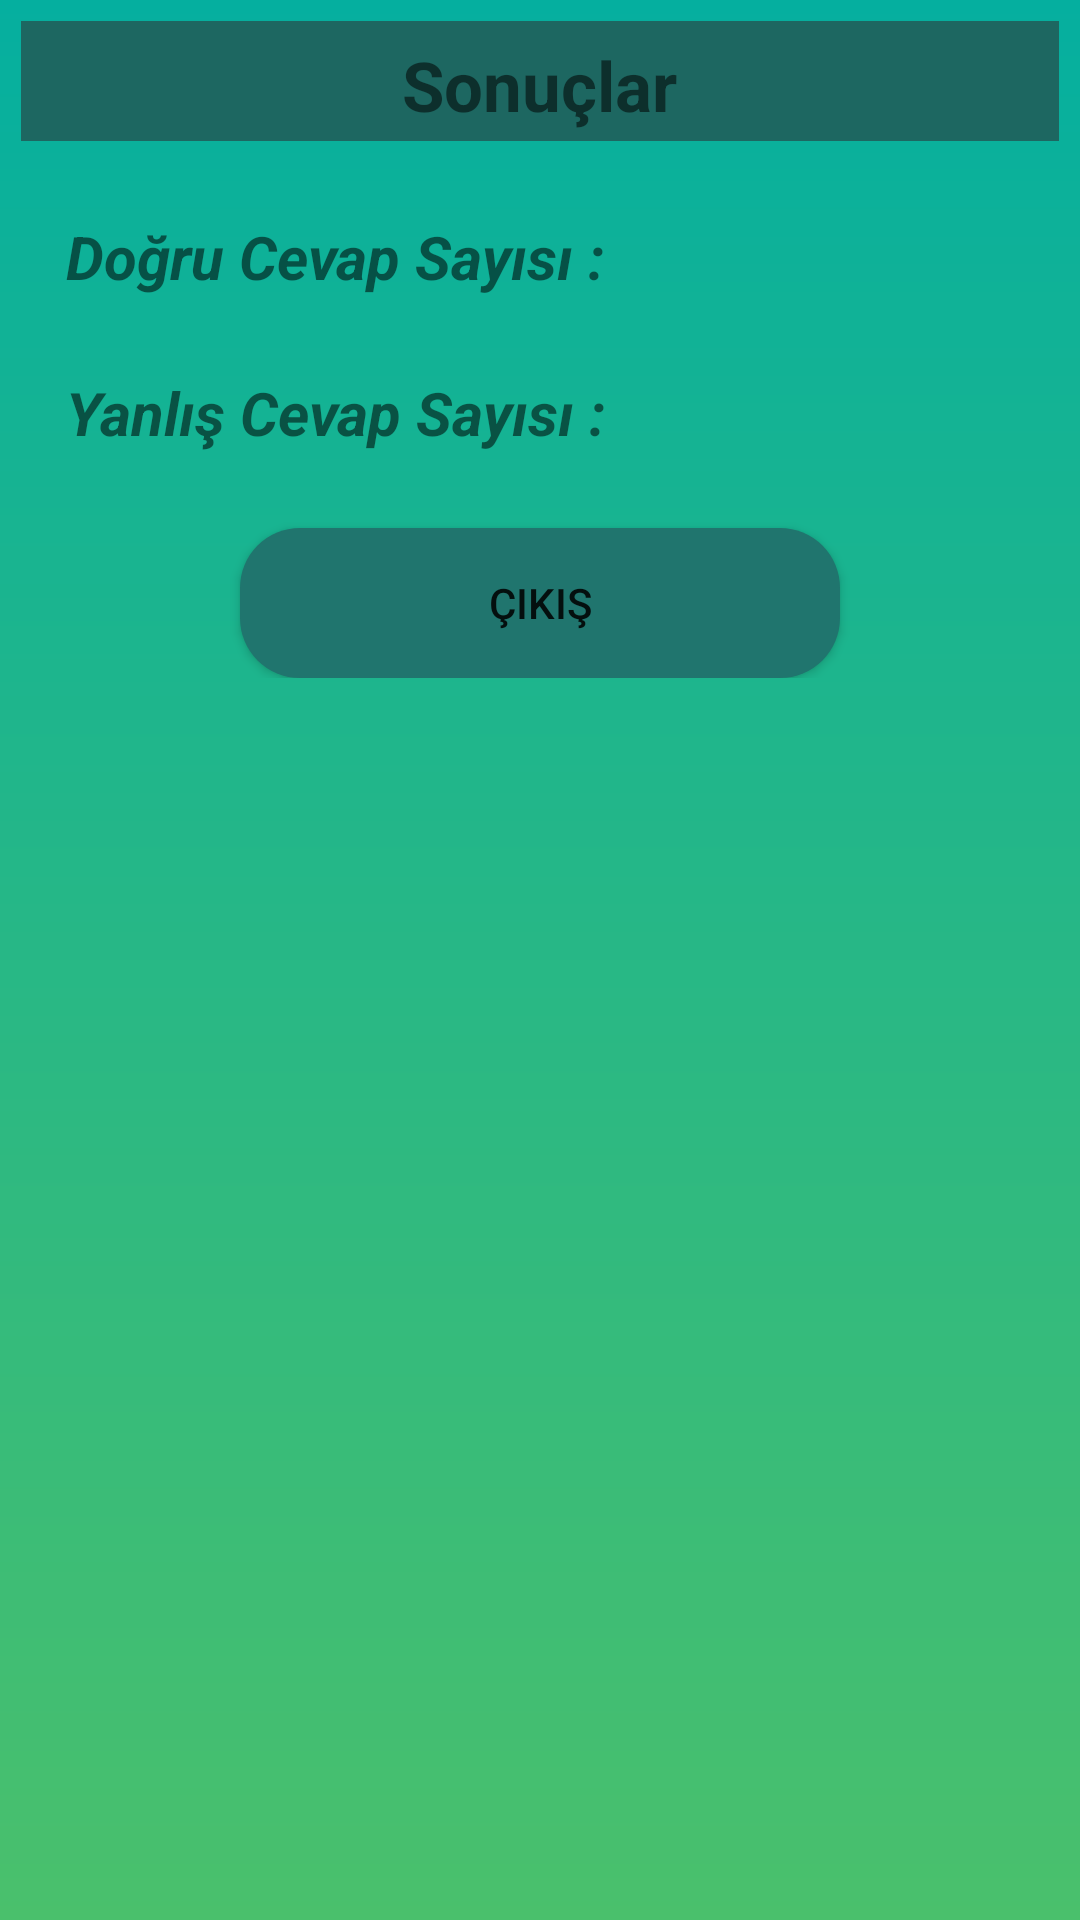

Layout XML and referenced resources for this Android screen:
<!-- AndroidManifest.xml: application theme Theme.ArkadasiniTani -->
<!-- res/layout/custom_dialog_results.xml -->
<?xml version="1.0" encoding="utf-8"?>
<LinearLayout xmlns:android="http://schemas.android.com/apk/res/android"
    xmlns:app="http://schemas.android.com/apk/res-auto"
    android:orientation="vertical"
    android:layout_width="match_parent"
    android:layout_height="wrap_content"
    android:padding="7dp"
    android:background="@drawable/main_bgcolor">

    <RelativeLayout
        android:layout_width="match_parent"
        android:layout_height="wrap_content"
        android:background="#1D6761">

        <TextView
            android:layout_width="wrap_content"
            android:layout_height="wrap_content"
            android:layout_marginTop="6dp"
            android:id="@+id/results_txtView"
            android:text="Sonuçlar"
            android:layout_centerHorizontal="true"
            android:textStyle="bold"
            android:textSize="23sp"/>


        <ImageView
            android:id="@+id/results_imgClose"
            android:layout_width="40dp"
            android:layout_height="40dp"
            android:onClick="results_imgClose"
            android:layout_alignParentRight="true"
            android:scaleType="fitXY"
            android:src="@drawable/ic_close" />


    </RelativeLayout>

    <LinearLayout
        android:layout_width="match_parent"
        android:layout_height="wrap_content"
        android:orientation="vertical">

        <TextView
            android:layout_width="wrap_content"
            android:layout_height="wrap_content"
            android:id="@+id/results_txtView_trueAnswers"
            android:text="Doğru Cevap Sayısı : "
            android:textSize="20dp"
            android:layout_marginTop="25dp"
            android:layout_marginLeft="15dp"
            android:textStyle="bold|italic" />

        <TextView
            android:layout_width="wrap_content"
            android:layout_height="wrap_content"
            android:id="@+id/results_txtView_falseAnswers"
            android:text="Yanlış Cevap Sayısı : "
            android:textSize="20dp"
            android:layout_marginTop="25dp"
            android:layout_marginLeft="15dp"
            android:textStyle="bold|italic" />

        <Button
            android:id="@+id/results_btnExit"
            android:layout_width="200dp"
            android:layout_height="50dp"
            android:layout_below="@+id/results_txtView_falseAnswers"
            android:layout_centerHorizontal="true"
            android:layout_gravity="center"
            android:layout_marginTop="25dp"
            android:background="@drawable/btn_bg"
            android:backgroundTint="@color/main_activity_btnColor"
            android:onClick="customDialog_saveBtnn"
            android:text="ÇIKIŞ"
            app:backgroundTint="@color/main_activity_btnColor" />


    </LinearLayout>



</LinearLayout>
<!-- resources referenced by this layout -->
<resources>
  <color name="main_activity_btnColor">#20756E</color>
  <!-- drawable btn_bg (drawable) -->
  <?xml version="1.0" encoding="utf-8"?>
  <shape xmlns:android="http://schemas.android.com/apk/res/android" android:shape="rectangle">
      <solid android:color="@color/main_activity_btnColor"/>
      <corners android:radius="20dp"/>
  
  </shape>
  <!-- drawable main_bgcolor (drawable) -->
  <?xml version="1.0" encoding="utf-8"?>
  <shape
      xmlns:android="http://schemas.android.com/apk/res/android"
      android:shape="rectangle">
  
      <gradient
          android:type="linear"
          android:startColor="#05AF9F"
          android:endColor="#4AC06C"
          android:angle="270"
          />
  
  </shape>
  <style name="Theme.ArkadasiniTani" parent="Theme.MaterialComponents.DayNight.NoActionBar">
          
          <item name="colorPrimary">@color/purple_500</item>
          <item name="colorPrimaryVariant">@color/purple_700</item>
          <item name="colorOnPrimary">@color/white</item>
          
          <item name="colorSecondary">@color/teal_200</item>
          <item name="colorSecondaryVariant">@color/teal_700</item>
          <item name="colorOnSecondary">@color/black</item>
          
          <item name="android:statusBarColor" tools:targetApi="21">@color/main_activity_btnColor</item>
          
          <item name="windowNoTitle">true</item>
          <item name="windowActionBar">false</item>
          <item name="android:windowFullscreen">false</item>
      </style>
  <color name="purple_500">#EE007B</color>
  <color name="purple_700">#FF3700B3</color>
  <color name="white">#FFFFFFFF</color>
  <color name="teal_200">#ABE4DF</color>
  <color name="teal_700">#FF018786</color>
  <color name="black">#FF000000</color>
</resources>
